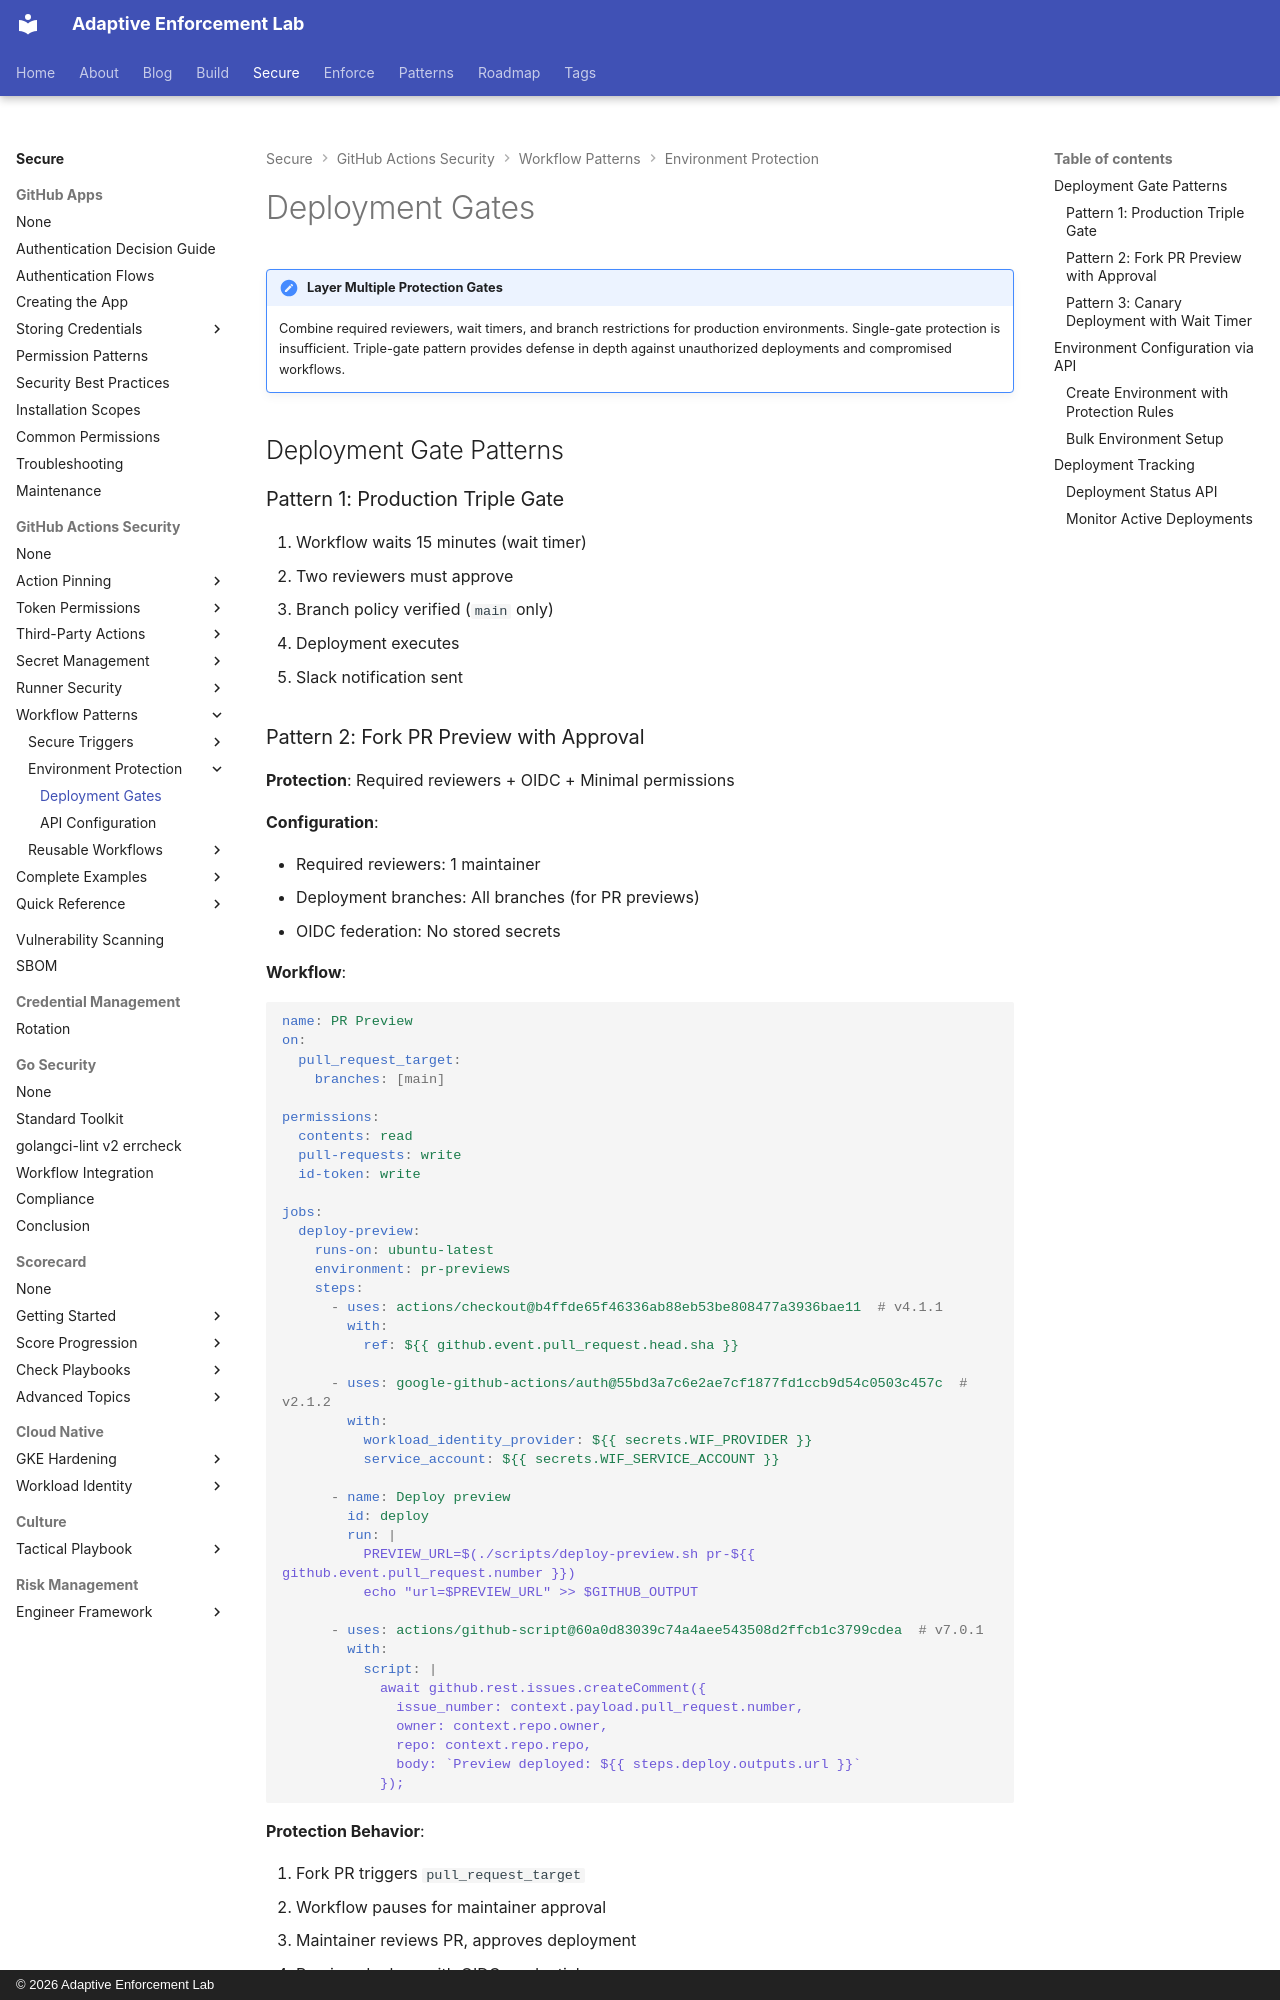

repository: adaptive-enforcement-lab/adaptive-enforcement-lab-com · page: secure/github-actions-security/workflows/environments/deployment-gates/index.html · generator: mkdocs · copyright: © 2026 Adaptive Enforcement Lab

---
title: Deployment Gates Patterns
description: >-
  Production deployment with triple-gate protection, secure fork PR preview environments, and progressive canary deployment patterns with automated rollback
provenance: human
---

!!! note "Layer Multiple Protection Gates"

    Combine required reviewers, wait timers, and branch restrictions for production environments. Single-gate protection is insufficient. Triple-gate pattern provides defense in depth against unauthorized deployments and compromised workflows.

## Deployment Gate Patterns

### Pattern 1: Production Triple Gate

1. Workflow waits 15 minutes (wait timer)
2. Two reviewers must approve
3. Branch policy verified (`main` only)
4. Deployment executes
5. Slack notification sent

### Pattern 2: Fork PR Preview with Approval

**Protection**: Required reviewers + OIDC + Minimal permissions

**Configuration**:

- Required reviewers: 1 maintainer
- Deployment branches: All branches (for PR previews)
- OIDC federation: No stored secrets

**Workflow**:

```yaml
name: PR Preview
on:
  pull_request_target:
    branches: [main]

permissions:
  contents: read
  pull-requests: write
  id-token: write

jobs:
  deploy-preview:
    runs-on: ubuntu-latest
    environment: pr-previews
    steps:
      - uses: actions/checkout@b4ffde65f46336ab88eb53be808477a3936bae11  # v4.1.1
        with:
          ref: ${{ github.event.pull_request.head.sha }}

      - uses: google-github-actions/auth@55bd3a7c6e2ae7cf1877fd1ccb9d54c0503c457c  # v2.1.2
        with:
          workload_identity_provider: ${{ secrets.WIF_PROVIDER }}
          service_account: ${{ secrets.WIF_SERVICE_ACCOUNT }}

      - name: Deploy preview
        id: deploy
        run: |
          PREVIEW_URL=$(./scripts/deploy-preview.sh pr-${{ github.event.pull_request.number }})
          echo "url=$PREVIEW_URL" >> $GITHUB_OUTPUT

      - uses: actions/github-script@60a0d83039c74a4aee543508d2ffcb1c3799cdea  # v7.0.1
        with:
          script: |
            await github.rest.issues.createComment({
              issue_number: context.payload.pull_request.number,
              owner: context.repo.owner,
              repo: context.repo.repo,
              body: `Preview deployed: ${{ steps.deploy.outputs.url }}`
            });
```

**Protection Behavior**:

1. Fork PR triggers `pull_request_target`
2. Workflow pauses for maintainer approval
3. Maintainer reviews PR, approves deployment
4. Preview deploys with OIDC credentials
5. Preview URL posted as PR comment
